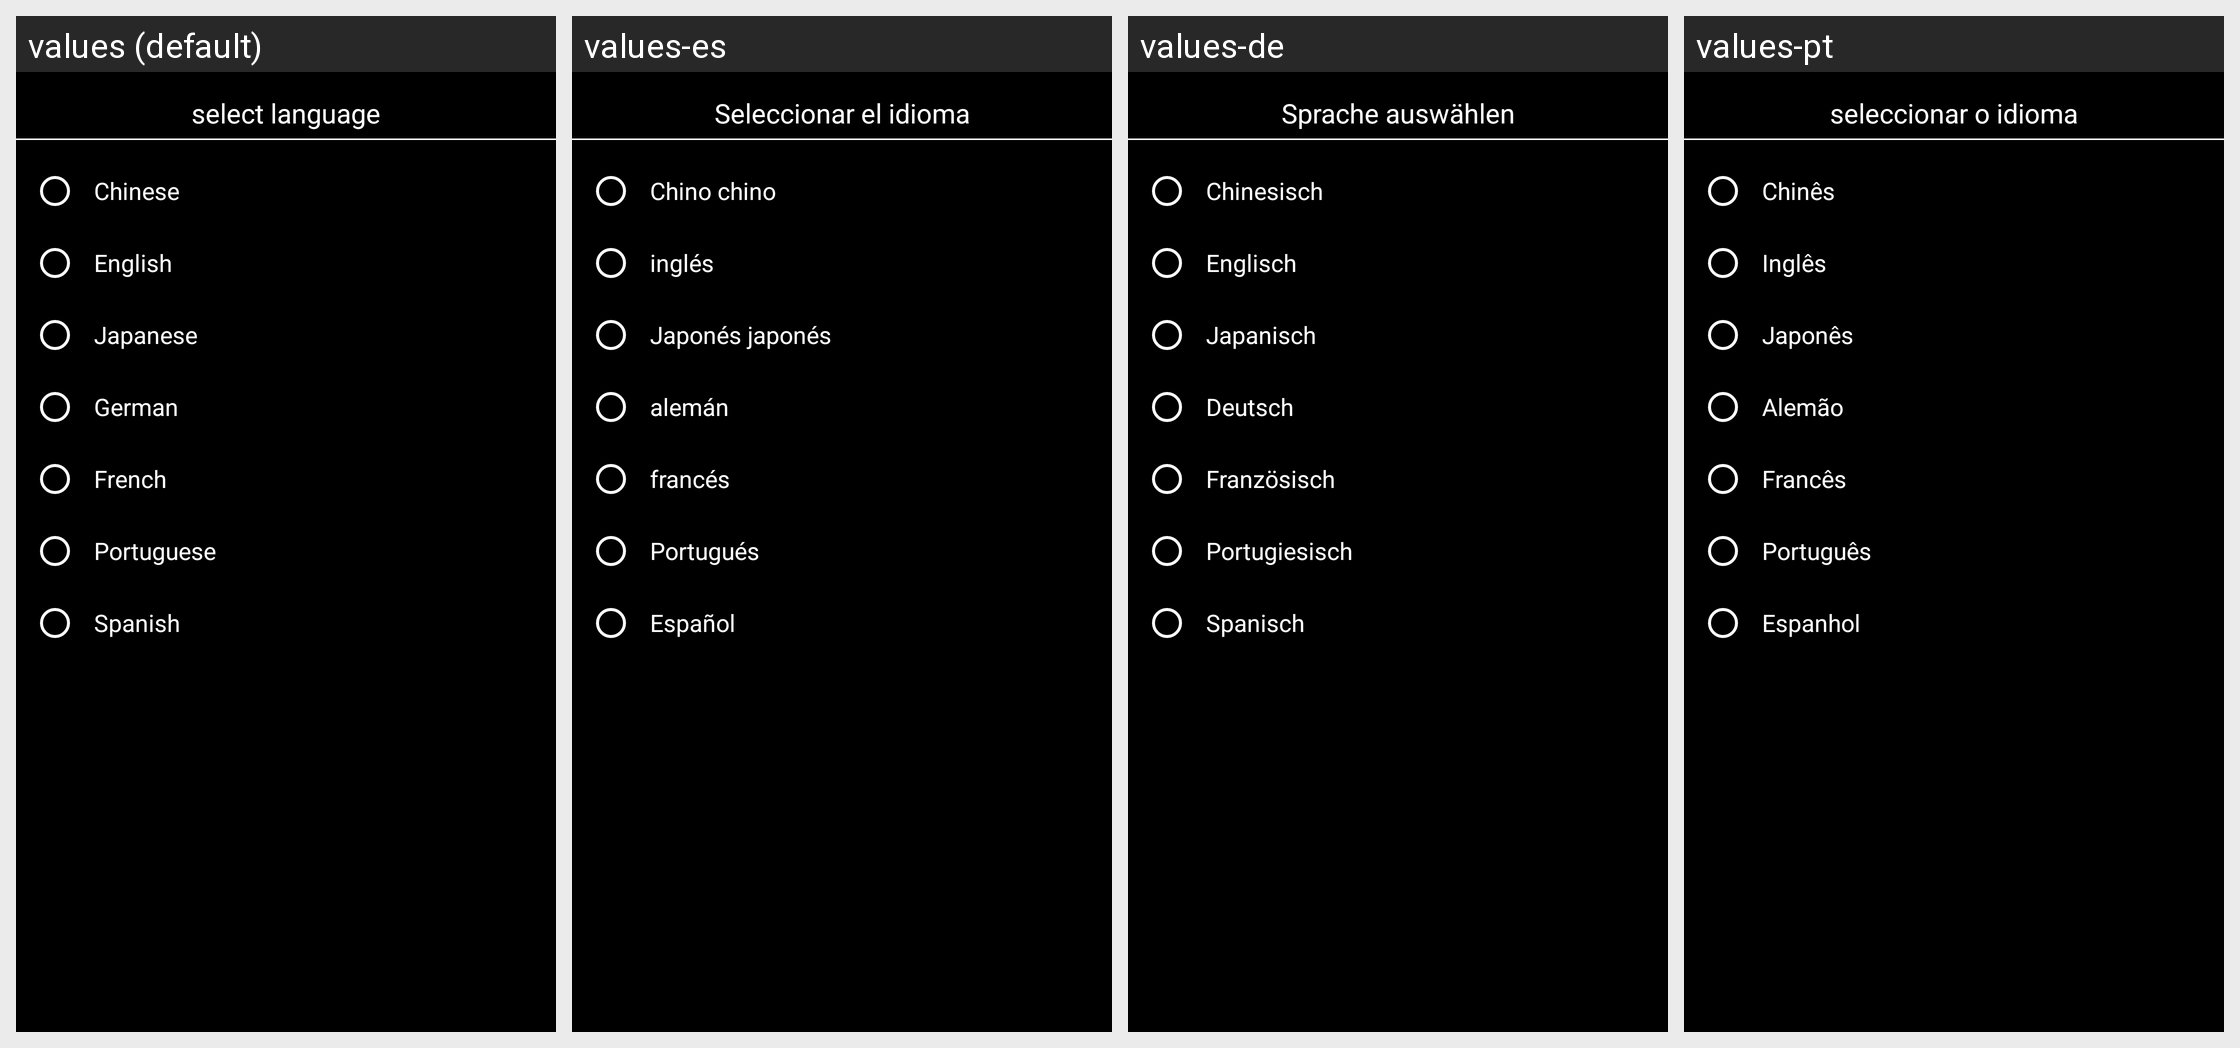

The same Android screen rendered under several of its app's locales, left to right. List the strings drawn on it with the default value and each locale's translation.
Android screen res/layout/dialog_select_language.xml rendered under 4 locales, left to right: values (default), values-es, values-de, values-pt. Device: Nexus 5 (rendered at 1080×1920; each locale shown at half size, 540×960, under a caption strip naming it); theme AppTheme.
Other locales in the repository, not shown: values-af, values-am, values-ar, values-as, values-az, values-be, values-bg, values-bn, values-bs, values-ca, values-cs, values-da, values-el, values-en, values-en-rGB, values-es-rUS, values-et, values-eu, values-fa, values-fi, values-fr, values-fr-rCA, values-gl, values-gu, values-he, values-hi, values-hr, values-hu, values-hy, values-id, values-in, values-is, values-it, values-iw, values-ja, values-ka, values-kk, values-km, values-kn, values-ko, values-ky, values-lo, values-lt, values-lv, values-mk, values-ml, values-mn, values-mr, values-ms, values-my, values-nb, values-ne, values-nl, values-or, values-pa, values-pl, values-pt-rBR, values-pt-rPT, values-ro, values-ru, values-ru-rRU, values-si, values-sk, values-sl, values-sq, values-sr, values-sv, values-sw, values-ta, values-te, values-th, values-tl, values-tr, values-uk, values-ur, values-uz, values-vi, values-zh, values-zh-rCN, values-zh-rHK, values-zh-rTW, values-zu.
Strings drawn on this screen, with the default value and each locale's value (text and hints the layout hard-codes, and strings that could not be matched under every locale, appear in the picture but are not listed):

select_language
  values: select language
  values-es: Seleccionar el idioma
  values-de: Sprache auswählen
  values-pt: seleccionar o idioma

language_chinese
  values: Chinese
  values-es: Chino chino
  values-de: Chinesisch
  values-pt: Chinês

language_english
  values: English
  values-es: inglés
  values-de: Englisch
  values-pt: Inglês

language_Japanese
  values: Japanese
  values-es: Japonés japonés
  values-de: Japanisch
  values-pt: Japonês

language_german
  values: German
  values-es: alemán
  values-de: Deutsch
  values-pt: Alemão

language_french
  values: French
  values-es: francés
  values-de: Französisch
  values-pt: Francês

language_portuguese
  values: Portuguese
  values-es: Portugués
  values-de: Portugiesisch
  values-pt: Português

language_spanish
  values: Spanish
  values-es: Español
  values-de: Spanisch
  values-pt: Espanhol
